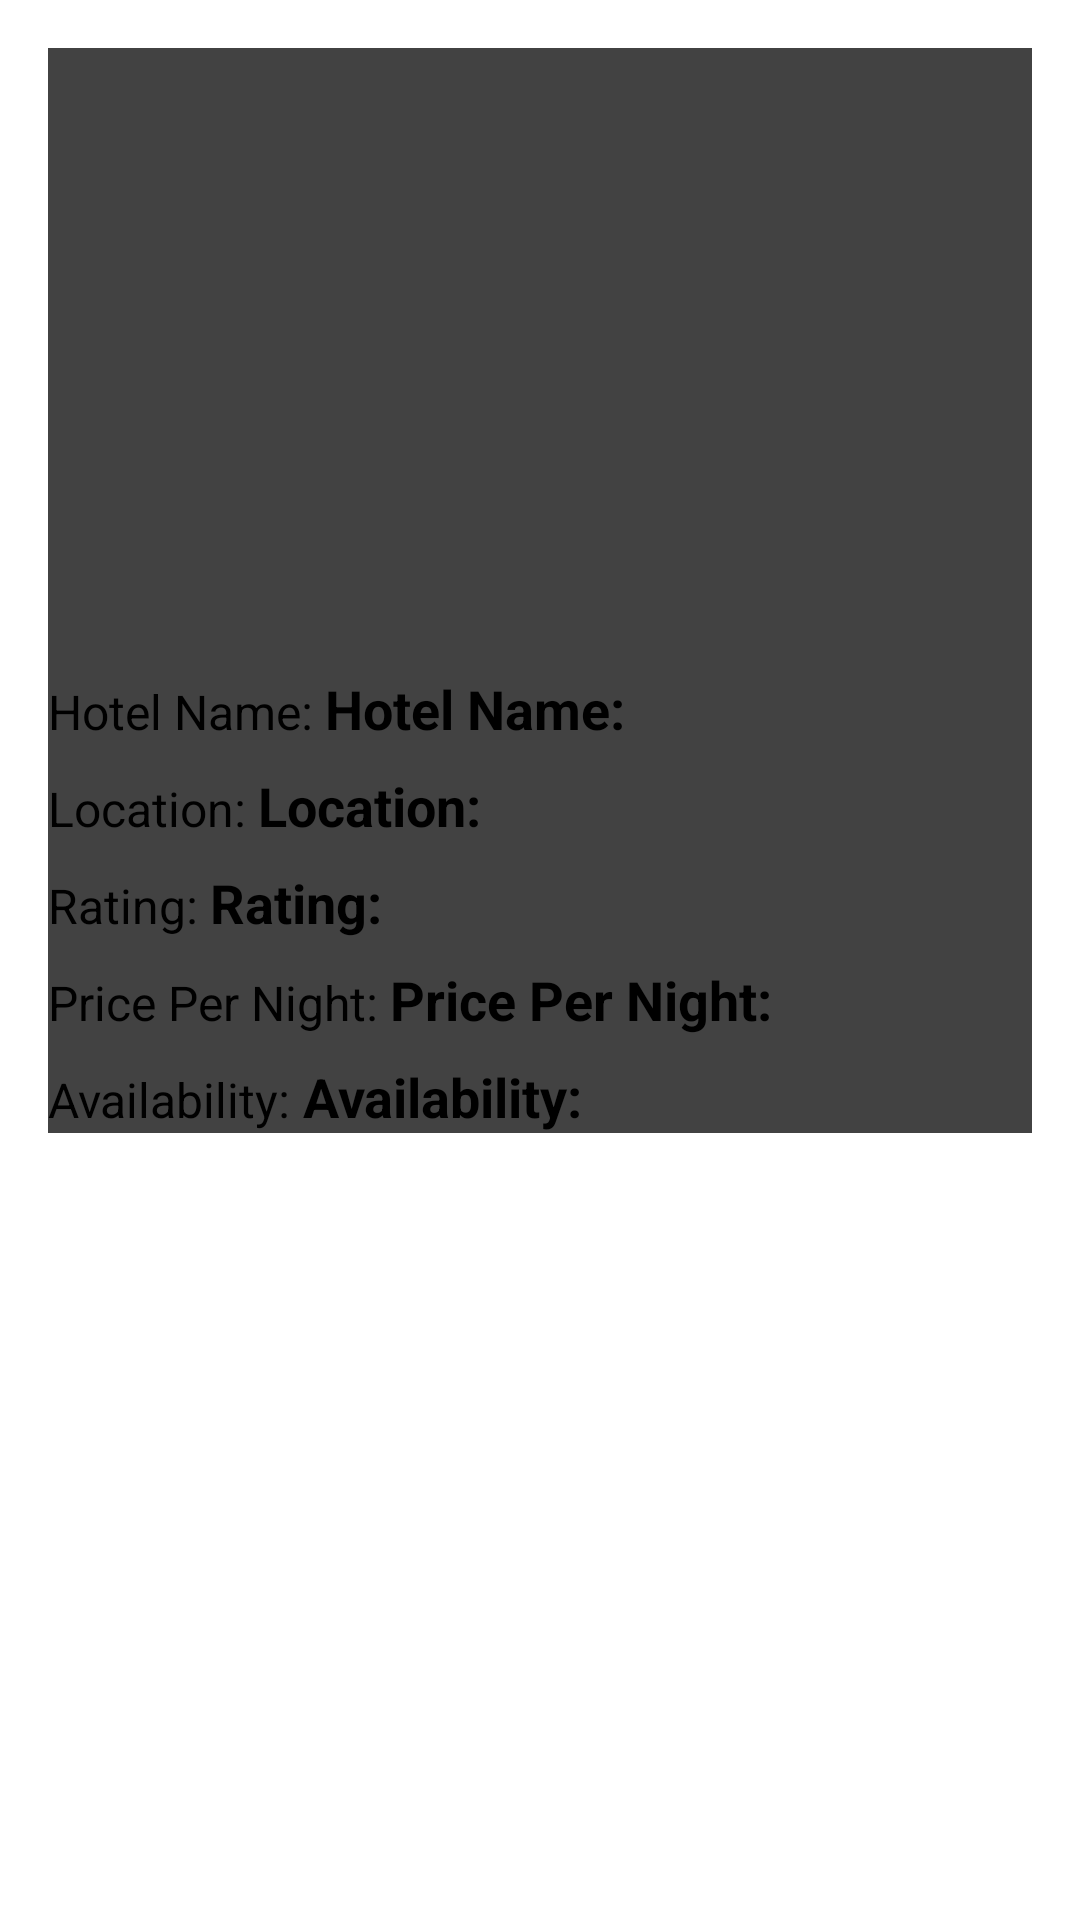

Here is an Android app screen rendered from its layout file. Give the layout XML and the strings, colors and styles it references.
<!-- AndroidManifest.xml: application theme Theme.Project -->
<!-- res/layout/activity_view_hotel.xml -->
<?xml version="1.0" encoding="utf-8"?>
<ScrollView xmlns:android="http://schemas.android.com/apk/res/android"
    android:layout_width="match_parent"
    android:layout_height="match_parent"
    android:padding="16dp">

    <androidx.cardview.widget.CardView
        android:layout_width="match_parent"
        android:layout_height="wrap_content"
        android:layout_marginBottom="16dp"
        android:padding="16dp"
        android:background="@android:color/white">

        <LinearLayout
            android:layout_width="match_parent"
            android:layout_height="wrap_content"
            android:orientation="vertical">

            
            <ImageView
                android:id="@+id/hotel_image_view"
                android:layout_width="match_parent"
                android:layout_height="200dp"
                android:scaleType="centerCrop"
                android:src="@drawable/default_hotel_image"
                android:contentDescription="Hotel Image" />

            
            <LinearLayout
                android:layout_width="match_parent"
                android:layout_height="wrap_content"
                android:orientation="horizontal"
                android:paddingTop="8dp">
                <TextView
                    android:id="@+id/hotel_name_value"
                    android:layout_width="wrap_content"
                    android:layout_height="wrap_content"
                    android:text="Hotel Name: "
                    android:textSize="16sp"
                    android:textColor="@android:color/black" />
                <TextView
                    android:id="@+id/hotel_name_text_view"
                    android:layout_width="wrap_content"
                    android:layout_height="wrap_content"
                    android:text="Hotel Name: "
                    android:textSize="18sp"
                    android:textStyle="bold"
                    android:textColor="@android:color/black" />

            </LinearLayout>

            
            <LinearLayout
                android:layout_width="match_parent"
                android:layout_height="wrap_content"
                android:orientation="horizontal"
                android:paddingTop="8dp">
                <TextView
                    android:id="@+id/hotel_location_value"
                    android:layout_width="wrap_content"
                    android:layout_height="wrap_content"
                    android:text="Location: "
                    android:textSize="16sp"
                    android:textColor="@android:color/black" />
                <TextView
                    android:id="@+id/hotel_location_text_view"
                    android:layout_width="wrap_content"
                    android:layout_height="wrap_content"
                    android:text="Location: "
                    android:textSize="18sp"
                    android:textStyle="bold"
                    android:textColor="@android:color/black" />

            </LinearLayout>

            
            <LinearLayout
                android:layout_width="match_parent"
                android:layout_height="wrap_content"
                android:orientation="horizontal"
                android:paddingTop="8dp">
                <TextView
                    android:id="@+id/hotel_rating_value"
                    android:layout_width="wrap_content"
                    android:layout_height="wrap_content"
                    android:text="Rating: "
                    android:textSize="16sp"
                    android:textColor="@android:color/black" />
                <TextView
                    android:id="@+id/hotel_rating_text_view"
                    android:layout_width="wrap_content"
                    android:layout_height="wrap_content"
                    android:text="Rating: "
                    android:textSize="18sp"
                    android:textStyle="bold"
                    android:textColor="@android:color/black" />

            </LinearLayout>

            
            <LinearLayout
                android:layout_width="match_parent"
                android:layout_height="wrap_content"
                android:orientation="horizontal"
                android:paddingTop="8dp">
                <TextView
                    android:id="@+id/hotel_price_value"
                    android:layout_width="wrap_content"
                    android:layout_height="wrap_content"
                    android:text="Price Per Night: "
                    android:textSize="16sp"
                    android:textColor="@android:color/black" />
                <TextView
                    android:id="@+id/hotel_price_text_view"
                    android:layout_width="wrap_content"
                    android:layout_height="wrap_content"
                    android:text="Price Per Night: "
                    android:textSize="18sp"
                    android:textStyle="bold"
                    android:textColor="@android:color/black" />

            </LinearLayout>

            
            <LinearLayout
                android:layout_width="match_parent"
                android:layout_height="wrap_content"
                android:orientation="horizontal"
                android:paddingTop="8dp">
                <TextView
                    android:id="@+id/hotel_availability_value"
                    android:layout_width="wrap_content"
                    android:layout_height="wrap_content"
                    android:text="Availability: "
                    android:textSize="16sp"
                    android:textColor="@android:color/black" />
                <TextView
                    android:id="@+id/hotel_availability_text_view"
                    android:layout_width="wrap_content"
                    android:layout_height="wrap_content"
                    android:text="Availability: "
                    android:textSize="18sp"
                    android:textStyle="bold"
                    android:textColor="@android:color/black" />

            </LinearLayout>

        </LinearLayout>

    </androidx.cardview.widget.CardView>

</ScrollView>
<!-- resources referenced by this layout -->
<resources>

</resources>
